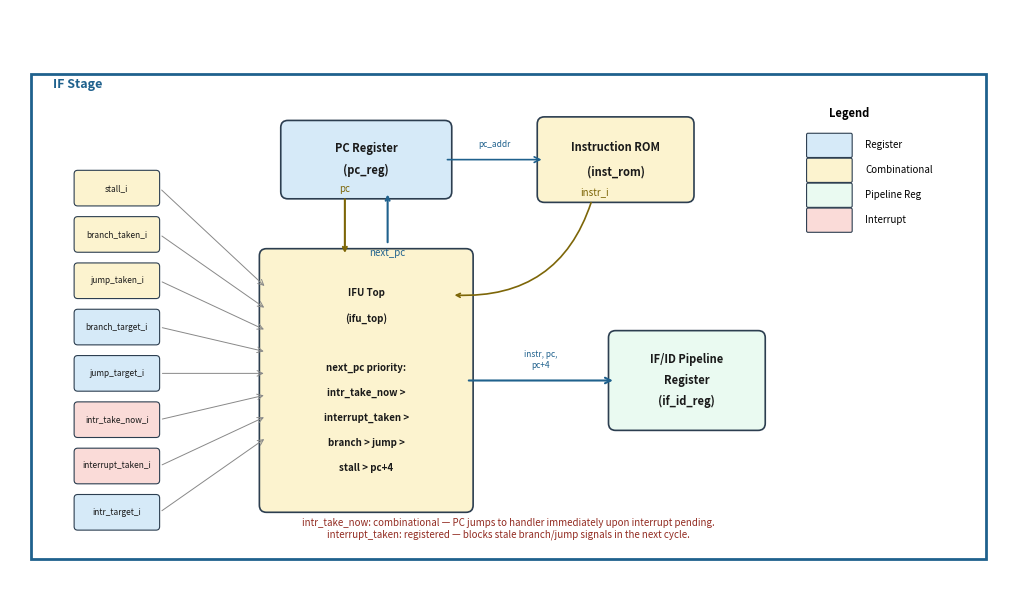

Source code (Python): (Note: this script raises an exception after producing the figure.)
# -*- coding: utf-8 -*-
"""Draw IF Stage architecture diagram using matplotlib."""
import matplotlib.pyplot as plt
import matplotlib.patches as mpatches
from matplotlib.patches import FancyBboxPatch, FancyArrowPatch
import numpy as np

fig, ax = plt.subplots(1, 1, figsize=(12, 6))
ax.set_xlim(0, 14)
ax.set_ylim(0, 8)
ax.set_aspect('equal')
ax.axis('off')

# Color scheme
C_REG  = '#D6EAF8'   # light blue - registers
C_LOGIC = '#FCF3CF'   # light yellow - combinational logic
C_ROM  = '#FCF3CF'    # light yellow
C_PIPE = '#EAFAF1'    # light green - pipeline registers
C_INTR = '#FADBD8'    # light red - interrupt signals
C_BORDER = '#2C3E50'

def draw_box(ax, x, y, w, h, text, color, fontsize=8, bold=False):
    """Draw a rounded box with text."""
    box = FancyBboxPatch((x-w/2, y-h/2), w, h,
                         boxstyle="round,pad=0.1",
                         facecolor=color, edgecolor=C_BORDER, linewidth=1.2)
    ax.add_patch(box)
    weight = 'bold' if bold else 'normal'
    lines = text.split('\n')
    line_h = h / (len(lines) + 0.5)
    for i, line in enumerate(lines):
        ax.text(x, y + (len(lines)/2 - i - 0.5) * line_h * 0.85,
                line, ha='center', va='center', fontsize=fontsize,
                fontweight=weight, color='#1A1A1A')

def draw_input(ax, x, y, text, color):
    """Draw a small input label box."""
    box = FancyBboxPatch((x-0.55, y-0.2), 1.1, 0.4,
                         boxstyle="round,pad=0.05",
                         facecolor=color, edgecolor=C_BORDER, linewidth=0.8)
    ax.add_patch(box)
    ax.text(x, y, text, ha='center', va='center', fontsize=6,
            color='#1A1A1A')

def draw_arrow(ax, x1, y1, x2, y2, color='#555555', lw=1.0):
    """Draw an arrow."""
    ax.annotate('', xy=(x2, y2), xytext=(x1, y1),
                arrowprops=dict(arrowstyle='->', color=color, lw=lw))

def draw_arrow_label(ax, x1, y1, x2, y2, label, color='#555555', lw=1.0):
    """Draw an arrow with a label."""
    ax.annotate('', xy=(x2, y2), xytext=(x1, y1),
                arrowprops=dict(arrowstyle='->', color=color, lw=lw))
    ax.text((x1+x2)/2, (y1+y2)/2 + 0.15, label, fontsize=6,
            ha='center', va='bottom', color=color, style='italic')

# ── Draw a bounding box for IF Stage ──
rect = mpatches.Rectangle((0.3, 0.3), 13.4, 6.8, fill=False,
                           edgecolor='#1F618D', linewidth=2, linestyle='-')
ax.add_patch(rect)
ax.text(0.6, 6.9, 'IF Stage', fontsize=9, fontweight='bold', color='#1F618D')

# ── Input signals (left side, vertical) ──
inputs = [
    ('stall_i',          C_LOGIC),
    ('branch_taken_i',   C_LOGIC),
    ('jump_taken_i',     C_LOGIC),
    ('branch_target_i',  C_REG),
    ('jump_target_i',    C_REG),
    ('intr_take_now_i',  C_INTR),
    ('interrupt_taken_i',C_INTR),
    ('intr_target_i',    C_REG),
]
in_x = 1.5
for i, (label, color) in enumerate(inputs):
    y = 5.5 - i * 0.65
    draw_input(ax, in_x, y, label, color)

# ── IFU Top (center) ──
ifu_x, ifu_y = 5.0, 2.8
draw_box(ax, ifu_x, ifu_y, 2.8, 3.5,
         'IFU Top\n(ifu_top)\n\nnext_pc priority:\nintr_take_now >\ninterrupt_taken >\nbranch > jump >\nstall > pc+4',
         C_LOGIC, fontsize=7, bold=True)

# ── PC Register (above IFU) ──
pc_x, pc_y = 5.0, 5.9
draw_box(ax, pc_x, pc_y, 2.2, 0.9, 'PC Register\n(pc_reg)', C_REG, fontsize=8, bold=True)

# ── Instruction ROM (right of PC) ──
rom_x, rom_y = 8.5, 5.9
draw_box(ax, rom_x, rom_y, 2.0, 1.0, 'Instruction ROM\n(inst_rom)', C_ROM, fontsize=8, bold=True)

# ── IF/ID Pipeline Register (right of IFU) ──
pipe_x, pipe_y = 9.5, ifu_y
draw_box(ax, pipe_x, pipe_y, 2.0, 1.2, 'IF/ID Pipeline\nRegister\n(if_id_reg)', C_PIPE, fontsize=8, bold=True)

# ── Arrows: inputs → IFU ──
for i in range(len(inputs)):
    sy = 5.5 - i * 0.65
    draw_arrow(ax, 2.1, sy, ifu_x - 1.4, ifu_y + 1.3 - i * 0.30, color='#888888', lw=0.7)

# ── IFU ↔ PC ──
ax.annotate('next_pc', xy=(ifu_x+0.3, pc_y-0.45), xytext=(ifu_x+0.3, ifu_y+1.75),
            fontsize=7, ha='center', color='#1F618D',
            arrowprops=dict(arrowstyle='->', color='#1F618D', lw=1.5))
ax.annotate('pc', xy=(ifu_x-0.3, ifu_y+1.75), xytext=(ifu_x-0.3, pc_y-0.45),
            fontsize=7, ha='center', color='#7D6608',
            arrowprops=dict(arrowstyle='->', color='#7D6608', lw=1.5))

# ── PC → ROM (pc_addr) ──
draw_arrow_label(ax, pc_x+1.1, pc_y, rom_x-1.0, rom_y, 'pc_addr', color='#1F618D', lw=1.2)

# ── ROM → IFU (instr_i) ──
ax.annotate('instr_i', xy=(ifu_x+1.2, ifu_y+1.2), xytext=(rom_x-0.3, rom_y-0.5),
            fontsize=7, ha='center', color='#7D6608',
            arrowprops=dict(arrowstyle='->', color='#7D6608', lw=1.2,
                          connectionstyle='arc3,rad=-0.4'))

# ── IFU → IF/ID (instr, pc, pc+4) ──
draw_arrow_label(ax, ifu_x+1.4, ifu_y, pipe_x-1.0, ifu_y, 'instr, pc,\npc+4', color='#1F618D', lw=1.5)

# ── Legend ──
legend_x, legend_y = 11.5, 6.5
ax.text(legend_x, legend_y, 'Legend', fontsize=8, fontweight='bold')
items = [
    ('Register', C_REG),
    ('Combinational', C_LOGIC),
    ('Pipeline Reg', C_PIPE),
    ('Interrupt', C_INTR),
]
for i, (label, color) in enumerate(items):
    ly = legend_y - 0.4 - i * 0.35
    box = FancyBboxPatch((legend_x-0.3, ly-0.15), 0.6, 0.3,
                         boxstyle="round,pad=0.02",
                         facecolor=color, edgecolor=C_BORDER, linewidth=0.8)
    ax.add_patch(box)
    ax.text(legend_x+0.5, ly, label, fontsize=7, va='center')

# ── Note ──
ax.text(7, 0.6, 'intr_take_now: combinational — PC jumps to handler immediately upon interrupt pending.\n'
        'interrupt_taken: registered — blocks stale branch/jump signals in the next cycle.',
        ha='center', fontsize=7, color='#922B21', style='italic')

plt.tight_layout()
plt.savefig('D:/Path/RISC-V-TEST/Project/FX-RV32_RemoveM_Custom/python/plot/Structure/fig_if_stage.png',
            dpi=200, bbox_inches='tight', facecolor='white')
plt.savefig('D:/Path/RISC-V-TEST/Project/FX-RV32_RemoveM_Custom/python/plot/Structure/fig_if_stage.pdf',
            bbox_inches='tight', facecolor='white')
plt.close()
print('Saved: fig_if_stage.png + fig_if_stage.pdf')
